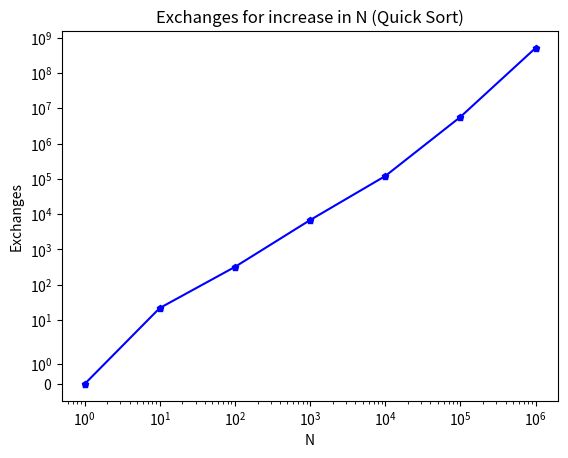
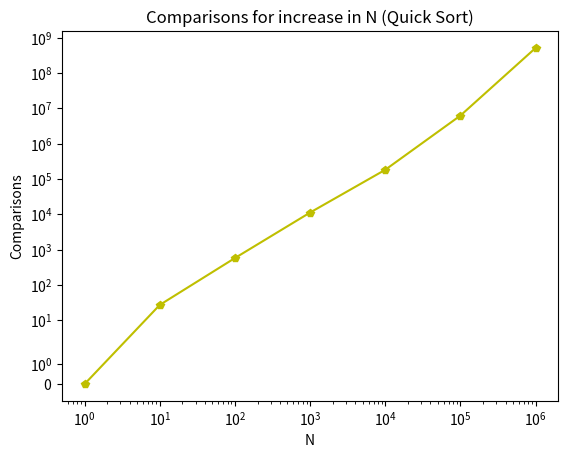

The script that saved these images, in order:
import matplotlib
import matplotlib.pyplot as plt
import numpy as np


compY = [0, 27, 574, 11172, 181820, 6241419, 512901715]
exchY = [0, 22, 321, 6803, 120094, 5672294, 508136871]
#compY = [1,10,100,1000,10000,100000,1000000]
#exchY = [1,10,100,1000,10000,100000,1000000]

#compY = [0,45,4950,499500,4999500,]
#exchY = [0]
countX = [1,10,100,1000,10000,100000,1000000]






plt.figure(1)
plt.title("Exchanges for increase in N (Quick Sort)")
plt.xlabel("N")
plt.xscale('log')

plt.ylabel("Exchanges")
plt.yscale('symlog')

plt.plot(countX, exchY, 'bp-', markersize=5, label='Exchanges')
plt.figure(2)
plt.xlabel("N")

plt.xscale('log')

plt.ylabel("Comparisons")
plt.yscale("symlog")
plt.title("Comparisons for increase in N (Quick Sort)")
plt.plot(countX, compY, 'yp-', markersize=6, label='Comparisons')

plt.show()


"""

plt.figure(1)
y_pos = np.arange(len(countX))
plt.bar(y_pos, exchY, align='center', alpha= 0.5)
plt.xticks(y_pos, countX)
plt.xscale('log')
plt.yscale('log')
plt.ylabel("comparisons")
plt.title("Comparisons in Quick Sort")


plt.figure(2)
y_pos = np.arange(len(countX))
plt.bar(y_pos, compY, align='center', alpha= 0.5)
plt.xticks(y_pos, countX)
plt.xscale('log')
plt.yscale('log')
#plt.yscale('log')
plt.ylabel("comparisons")
plt.title("Comparisons in Quick Sort")
plt.show()
"""
